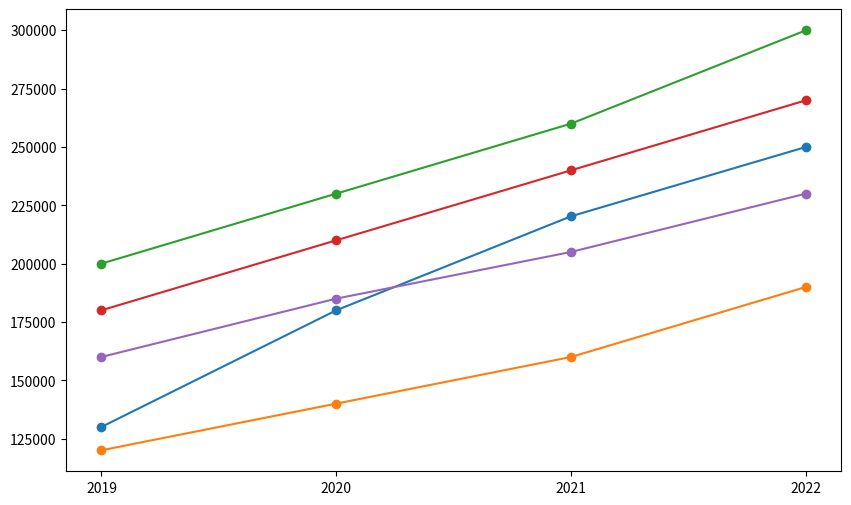

Generate this figure with matplotlib:
import numpy as np
import matplotlib.pyplot as plt

sales_data = np.array([
[1, 130000, 180000, 220300, 250000], # Paradise Biryani
[2, 120000, 140000, 160000, 190000], # Beijing Bites
[3, 200000, 230000, 260000, 300000], # Pizza Hub
[4, 180000, 210000, 240000, 270000], # Burger Point
[5, 160000, 185000, 205000, 230000] # Chai Point
])

print("====zomato sales data====")
print("sales data", sales_data.shape)
print("\n print first 3 restorants data", sales_data[:3])

#total sales per year

print(np.sum(sales_data[:, 1:], axis=0))
print("lower sale", np.min(sales_data[:, 1:], axis=1)) #1 means row wise operation
print("higher sale", np.max(sales_data[:, 1:], axis=0 )) # o maneas column wise operation

print("average sale", np.mean(sales_data[:, 1:], axis=1))

# Plotting the sales data

plt.figure(figsize=(10, 6))
years = ['2019', '2020', '2021', '2022']
for i in range(sales_data.shape[0]):
    plt.plot(years, sales_data[i, 1:], marker='o', label=f'Restaurant {sales_data[i, 0]}') 